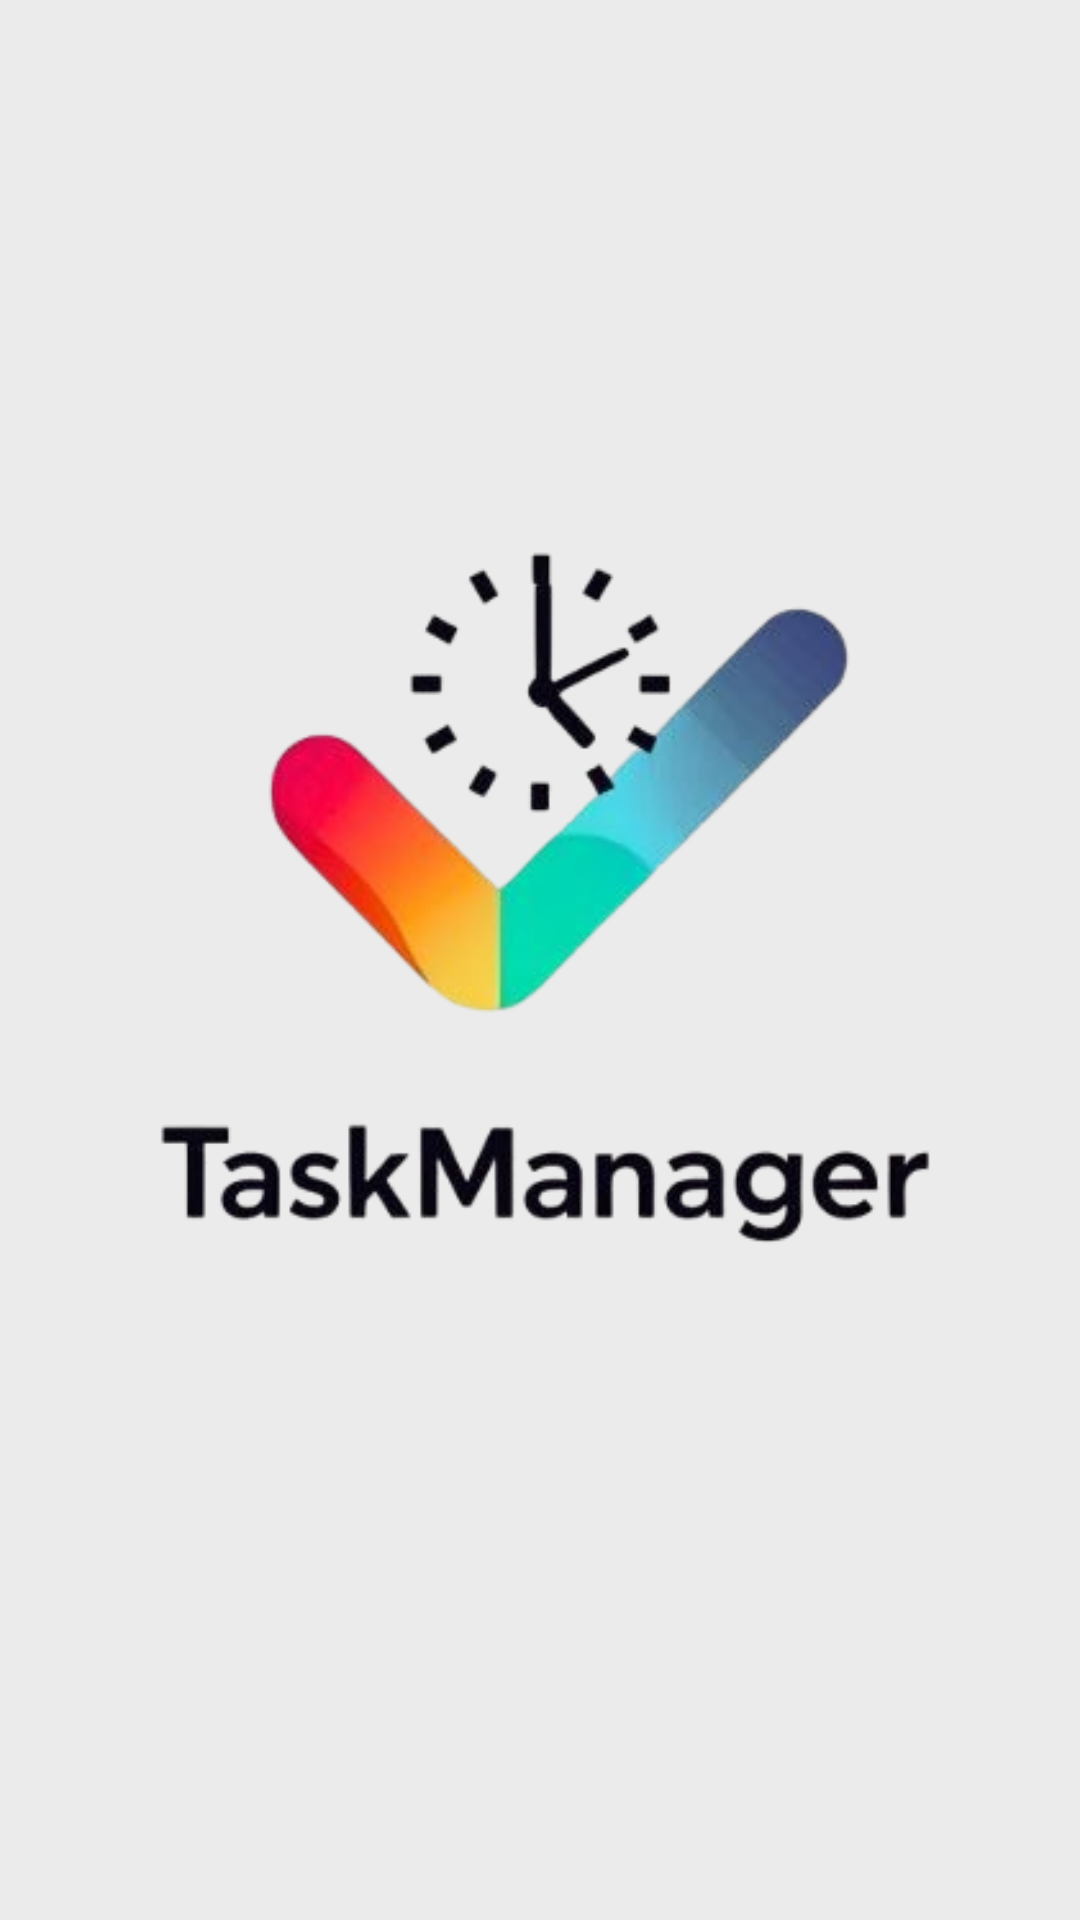

The Android layout XML behind this screen, and the referenced resources:
<!-- AndroidManifest.xml: activity theme Theme.AppCompat.NoActionBar -->
<!-- res/layout/activity_splash.xml -->
<?xml version="1.0" encoding="utf-8"?>
<RelativeLayout xmlns:android="http://schemas.android.com/apk/res/android"
    android:layout_width="match_parent"
    android:layout_height="match_parent">

    
    <ImageView
        android:id="@+id/splashImage"
        android:layout_width="900dp"
        android:layout_height="900dp"
        android:contentDescription="Splash Image"
        android:scaleType="centerInside"
        android:background="#ebebeb"
        android:src="@drawable/imagen_splash" />
</RelativeLayout>
<!-- resources referenced by this layout -->
<resources>
  <!-- drawable imagen_splash: jpg bitmap (drawable, 16515 bytes) -->
</resources>
